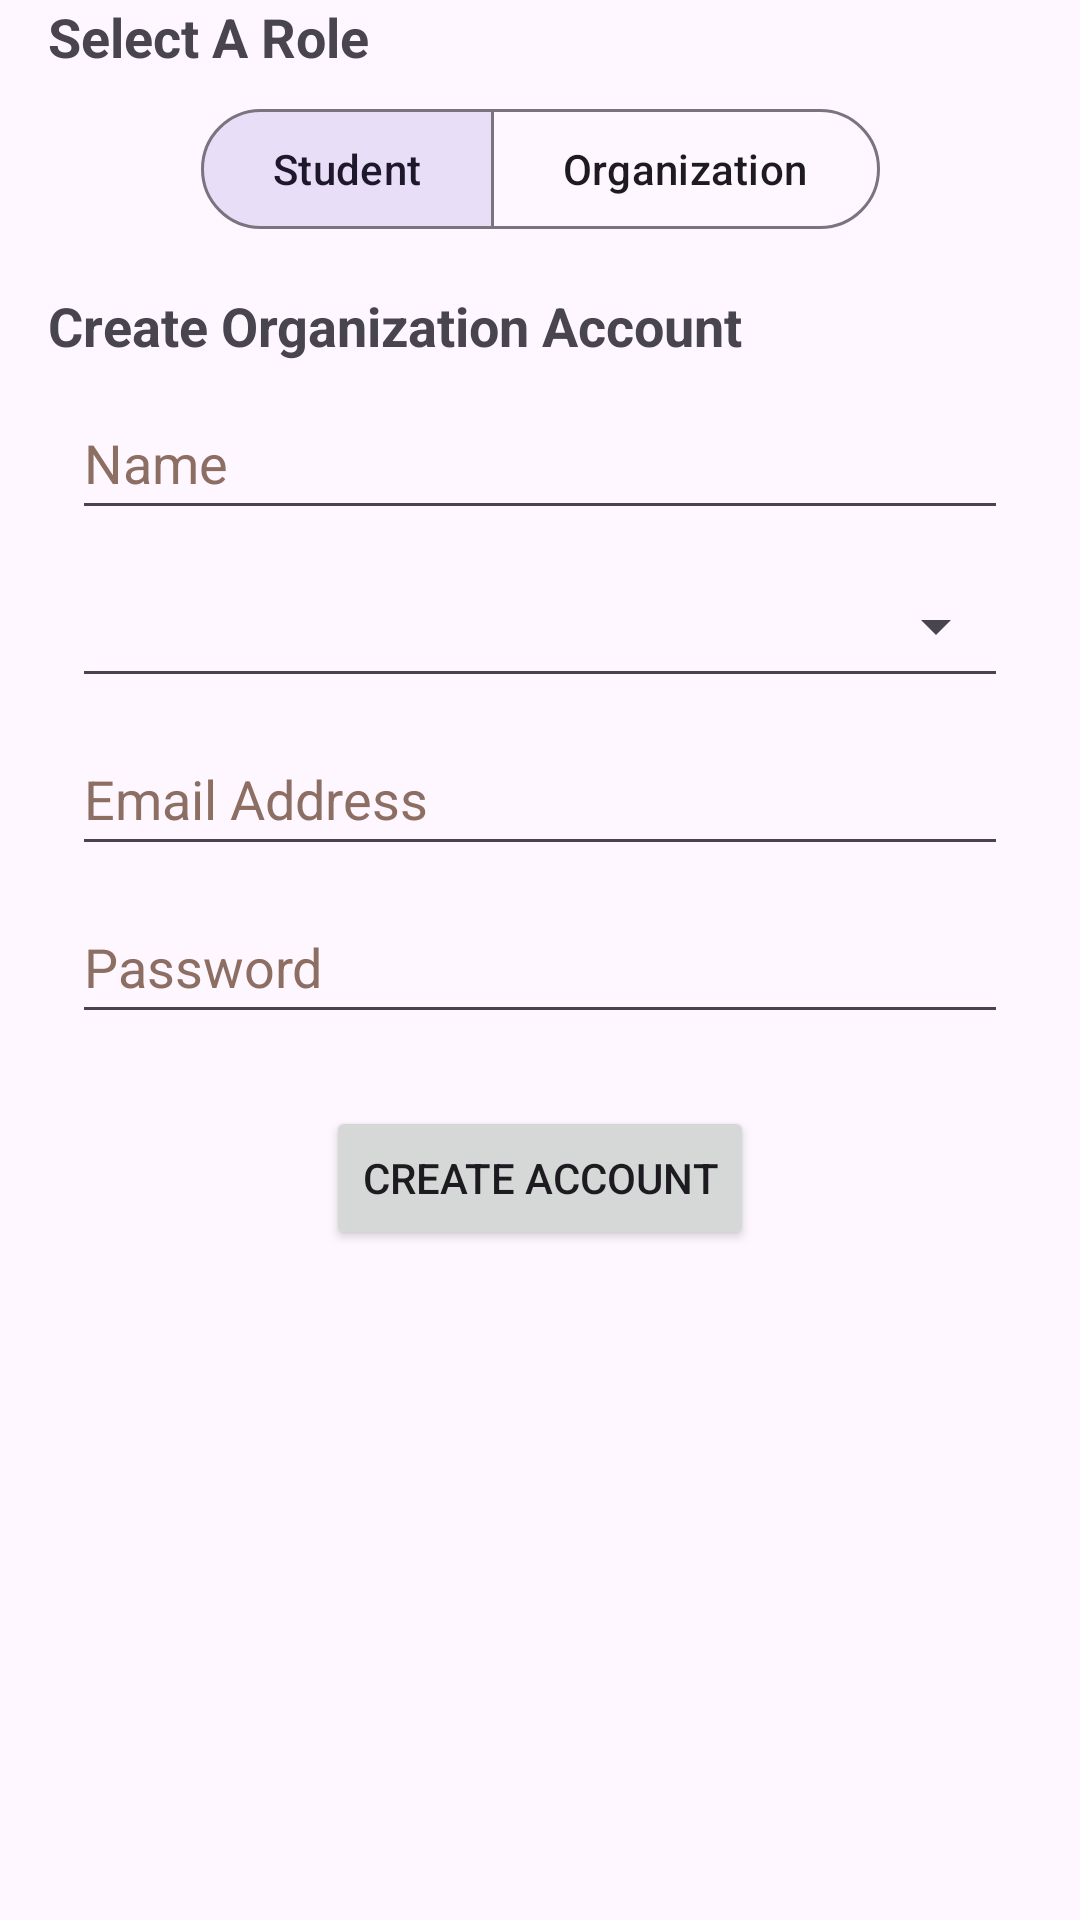

The Android layout XML behind this screen, and the referenced resources:
<!-- AndroidManifest.xml: application theme Theme.StudentSpot -->
<!-- res/layout/fragment_create_account.xml -->
<?xml version="1.0" encoding="utf-8"?>
<androidx.constraintlayout.widget.ConstraintLayout xmlns:android="http://schemas.android.com/apk/res/android"
    xmlns:tools="http://schemas.android.com/tools"
    xmlns:app="http://schemas.android.com/apk/res-auto"
    android:id="@+id/constraintLayout2"
    android:layout_width="match_parent"
    android:layout_height="match_parent"
    tools:context=".CreateAccountFragment">

    <TextView
        android:id="@+id/selectRoleText"
        android:layout_width="wrap_content"
        android:layout_height="wrap_content"
        android:layout_marginStart="16dp"
        android:text="@string/select_a_role"
        android:textAppearance="@style/TextAppearance.AppCompat.Medium"
        android:textStyle="bold"
        app:layout_constraintBottom_toTopOf="@id/roleToggleGroup"
        app:layout_constraintStart_toStartOf="parent"
        app:layout_constraintTop_toTopOf="parent" />

    <com.google.android.material.button.MaterialButtonToggleGroup
        android:id="@+id/roleToggleGroup"
        android:layout_width="wrap_content"
        android:layout_height="wrap_content"
        android:layout_marginTop="8dp"
        app:checkedButton="@id/studentButton"
        app:layout_constraintEnd_toEndOf="parent"
        app:layout_constraintStart_toStartOf="parent"
        app:layout_constraintTop_toBottomOf="@id/selectRoleText"
        app:selectionRequired="true"
        app:singleSelection="true">

        <com.google.android.material.button.MaterialButton
            android:id="@+id/studentButton"
            style="@style/Widget.Material3.Button.OutlinedButton"
            android:layout_width="wrap_content"
            android:layout_height="wrap_content"
            android:text="@string/student" />

        <com.google.android.material.button.MaterialButton
            android:id="@+id/organizationButton"
            style="@style/Widget.Material3.Button.OutlinedButton"
            android:layout_width="wrap_content"
            android:layout_height="wrap_content"
            android:text="@string/organization" />

    </com.google.android.material.button.MaterialButtonToggleGroup>

    <FrameLayout
        android:id="@+id/formContainer"
        android:layout_width="match_parent"
        android:layout_height="wrap_content"
        android:layout_marginTop="16dp"
        app:layout_constraintTop_toBottomOf="@id/roleToggleGroup">

        <LinearLayout
            android:id="@+id/studentForm"
            android:layout_width="match_parent"
            android:layout_height="wrap_content"
            android:visibility="gone"
            android:orientation="vertical">

            <TextView
                android:id="@+id/createStudentAccountText"
                android:layout_width="wrap_content"
                android:layout_height="wrap_content"
                android:layout_marginStart="16dp"
                android:layout_marginBottom="8dp"
                android:text="@string/create_student_account"
                android:textAppearance="@style/TextAppearance.AppCompat.Medium"
                android:textStyle="bold" />

            <EditText
                android:id="@+id/firstNameInput"
                android:layout_width="match_parent"
                android:layout_height="wrap_content"
                android:autofillHints=""
                android:layout_marginHorizontal="24dp"
                android:layout_marginBottom="8dp"
                android:hint="@string/first_name"
                android:inputType="textCapWords"
                android:minHeight="48dp"
                android:textColorHint="#8D6E63" />

            <EditText
                android:id="@+id/lastNameInput"
                android:layout_width="match_parent"
                android:layout_height="wrap_content"
                android:autofillHints=""
                android:layout_marginHorizontal="24dp"
                android:layout_marginBottom="8dp"
                android:hint="@string/last_name"
                android:inputType="textCapWords"
                android:minHeight="48dp"
                android:textColorHint="#8D6E63" />

        </LinearLayout>

        <LinearLayout
            android:id="@+id/organizationForm"
            android:layout_width="match_parent"
            android:layout_height="wrap_content"
            android:visibility="visible"
            android:orientation="vertical">

            <TextView
                android:id="@+id/createOrgAccountText"
                android:layout_width="wrap_content"
                android:layout_height="wrap_content"
                android:layout_marginStart="16dp"
                android:layout_marginBottom="8dp"
                android:text="@string/create_organization_account"
                android:textAppearance="@style/TextAppearance.AppCompat.Medium"
                android:textStyle="bold" />

            <EditText
                android:id="@+id/orgNameInput"
                android:layout_width="match_parent"
                android:layout_height="wrap_content"
                android:autofillHints=""
                android:layout_marginBottom="8dp"
                android:layout_marginHorizontal="24dp"
                android:hint="@string/name"
                android:inputType="textCapWords"
                android:minHeight="48dp"
                android:textColorHint="#8D6E63" />

            <Spinner
                android:id="@+id/orgCategoryDropdown"
                style="@style/Widget.AppCompat.Spinner.Underlined"
                android:layout_width="match_parent"
                android:layout_height="wrap_content"
                android:layout_marginBottom="8dp"
                android:layout_marginHorizontal="24dp"
                android:minHeight="48dp"/>

        </LinearLayout>
    </FrameLayout>

    <EditText
        android:id="@+id/emailAddrCreateAccount"
        android:layout_width="match_parent"
        android:layout_height="wrap_content"
        android:layout_marginHorizontal="24dp"
        android:layout_marginBottom="8dp"
        android:autofillHints=""
        android:hint="@string/email_address"
        android:inputType="textEmailAddress"
        android:minHeight="48dp"
        android:textColorHint="#8D6E63"
        app:layout_constraintTop_toBottomOf="@id/formContainer"
        app:layout_constraintBottom_toTopOf="@id/passwordCreateAccount"/>

    <EditText
        android:id="@+id/passwordCreateAccount"
        android:layout_width="match_parent"
        android:layout_height="wrap_content"
        android:autofillHints=""
        android:layout_marginHorizontal="24dp"
        android:hint="@string/password"
        android:inputType="textPassword"
        android:minHeight="48dp"
        android:textColorHint="#8D6E63"
        app:layout_constraintTop_toBottomOf="@id/emailAddrCreateAccount"
        app:layout_constraintBottom_toTopOf="@id/createAccountButton"/>

    <Button
        android:id="@+id/createAccountButton"
        android:layout_width="wrap_content"
        android:layout_height="wrap_content"
        android:layout_marginTop="24dp"
        android:text="@string/create_account"
        app:layout_constraintTop_toBottomOf="@id/passwordCreateAccount"
        app:layout_constraintStart_toStartOf="parent"
        app:layout_constraintEnd_toEndOf="parent"/>

</androidx.constraintlayout.widget.ConstraintLayout>
<!-- resources referenced by this layout -->
<resources>
  <string name="create_account">Create Account</string>
  <string name="create_organization_account">Create Organization Account</string>
  <string name="create_student_account">Create Student Account</string>
  <string name="email_address">Email Address</string>
  <string name="first_name">First Name</string>
  <string name="last_name">Last Name</string>
  <string name="name">Name</string>
  <string name="organization">Organization</string>
  <string name="password">Password</string>
  <string name="select_a_role">Select A Role</string>
  <string name="student">Student</string>
  <style name="Theme.StudentSpot" parent="Base.Theme.StudentSpot" />
  <style name="Base.Theme.StudentSpot" parent="Theme.Material3.DayNight.NoActionBar">
          
          
      </style>
</resources>
